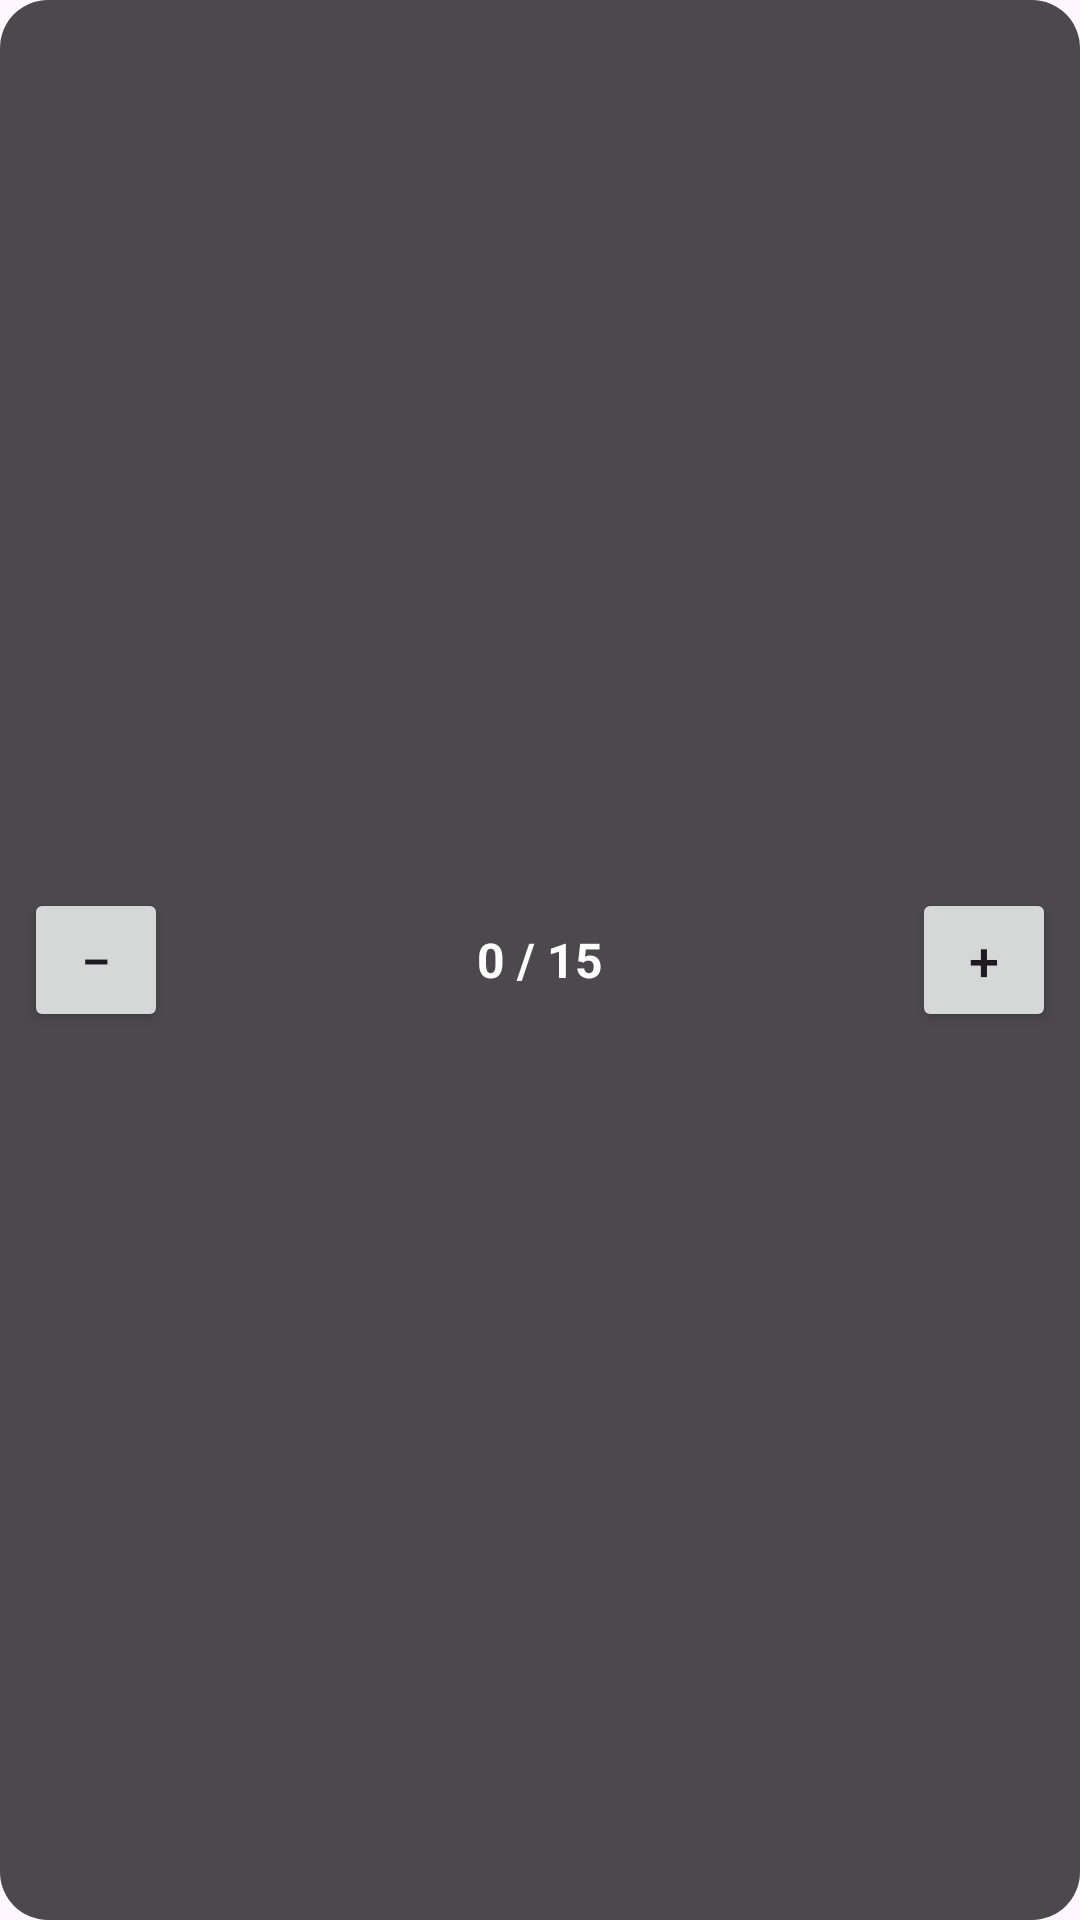

Layout XML and referenced resources for this Android screen:
<!-- AndroidManifest.xml: application theme Theme.KafiUtilityHub -->
<!-- res/layout/widget_volume.xml -->
<?xml version="1.0" encoding="utf-8"?>
<LinearLayout xmlns:android="http://schemas.android.com/apk/res/android"
    android:layout_width="match_parent"
    android:layout_height="match_parent"
    android:background="@drawable/widget_background"
    android:gravity="center_vertical"
    android:orientation="horizontal"
    android:padding="8dp">

    <Button
        android:id="@+id/btnWidgetDown"
        android:layout_width="48dp"
        android:layout_height="48dp"
        android:text="@string/minus"
        android:textSize="18sp" />

    <TextView
        android:id="@+id/tvWidgetVolume"
        android:layout_width="0dp"
        android:layout_height="wrap_content"
        android:layout_weight="1"
        android:gravity="center"
        android:text="0 / 15"
        android:textColor="@android:color/white"
        android:textSize="16sp"
        android:textStyle="bold" />

    <Button
        android:id="@+id/btnWidgetUp"
        android:layout_width="48dp"
        android:layout_height="48dp"
        android:text="@string/plus"
        android:textSize="18sp" />

</LinearLayout>
<!-- resources referenced by this layout -->
<resources>
  <!-- drawable widget_background (drawable) -->
  <?xml version="1.0" encoding="utf-8"?>
  <shape xmlns:android="http://schemas.android.com/apk/res/android"
      android:shape="rectangle">
      <solid android:color="#CC1E1E1E" />
      <corners android:radius="16dp" />
  </shape>
  <string name="minus">−</string>
  <string name="plus">+</string>
  <style name="Theme.KafiUtilityHub" parent="Theme.Material3.DayNight.NoActionBar">
          <item name="colorPrimary">@color/brand_primary</item>
          <item name="colorOnPrimary">@color/brand_on_primary</item>
          <item name="colorPrimaryContainer">@color/brand_primary_container</item>
          <item name="colorOnPrimaryContainer">@color/brand_on_primary_container</item>
          <item name="colorSecondary">@color/brand_secondary</item>
          <item name="colorTertiary">@color/brand_tertiary</item>
          <item name="android:statusBarColor">?attr/colorPrimary</item>
      </style>
  <color name="brand_primary">#0F6F5C</color>
  <color name="brand_on_primary">#FFFFFF</color>
  <color name="brand_primary_container">#A8F2DC</color>
  <color name="brand_on_primary_container">#002019</color>
  <color name="brand_secondary">#4A635C</color>
  <color name="brand_tertiary">#426277</color>
</resources>
